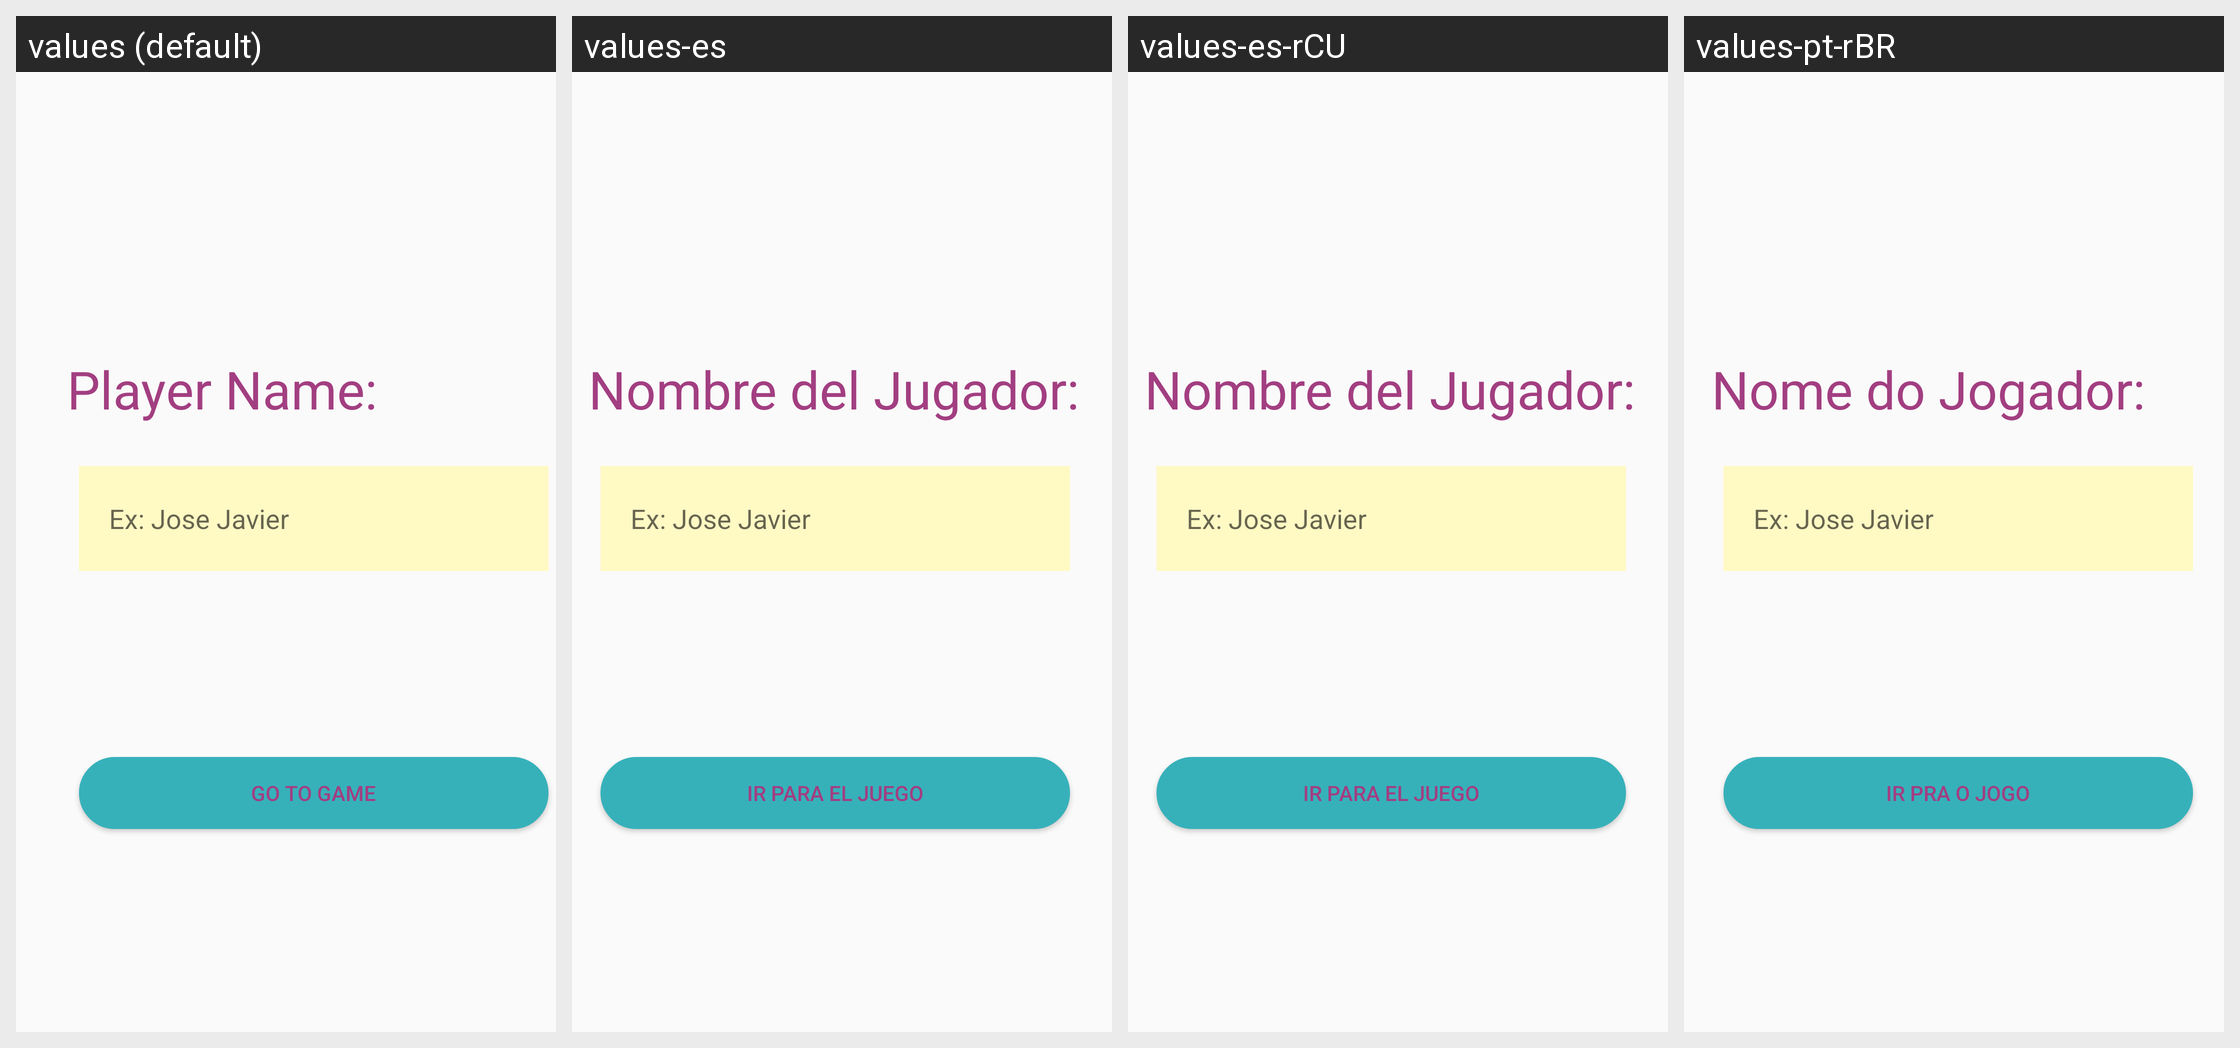

Locale-by-locale string values for the Android screen shown in this grid:
Android screen res/layout/fragment_player.xml rendered under 4 locales, left to right: values (default), values-es, values-es-rCU, values-pt-rBR. Device: Nexus 5 (rendered at 1080×1920; each locale shown at half size, 540×960, under a caption strip naming it); theme FullScreen.
Strings drawn on this screen, with the default value and each locale's value (text and hints the layout hard-codes appear in the picture but are not listed):

tvplayer_name
  values: Player Name:
  values-es: Nombre del Jugador:
  values-es-rCU: Nombre del Jugador:
  values-pt-rBR: Nome do Jogador:

btnGoGame
  values: Go to game
  values-es: Ir para el Juego
  values-es-rCU: Ir para el Juego
  values-pt-rBR: Ir pra o Jogo
